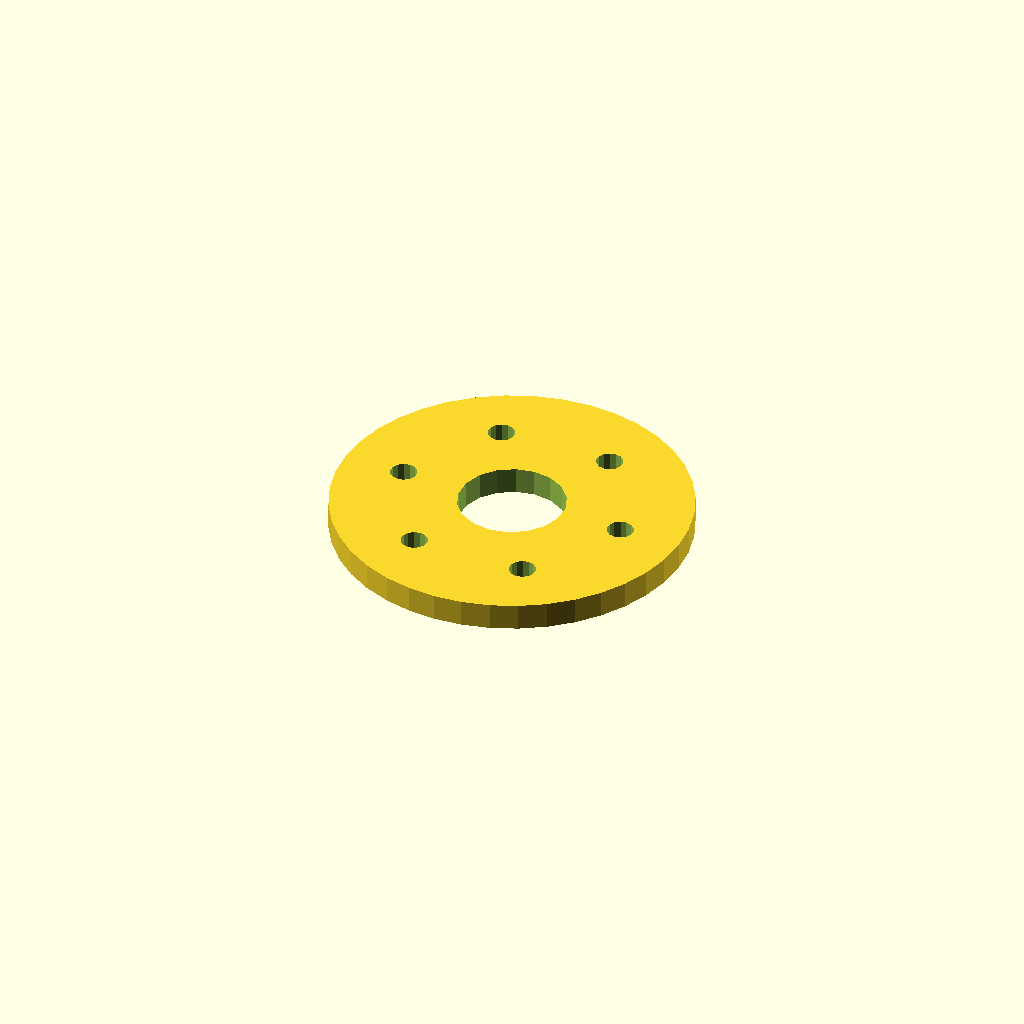
Cell 1: the model at its default parameters.
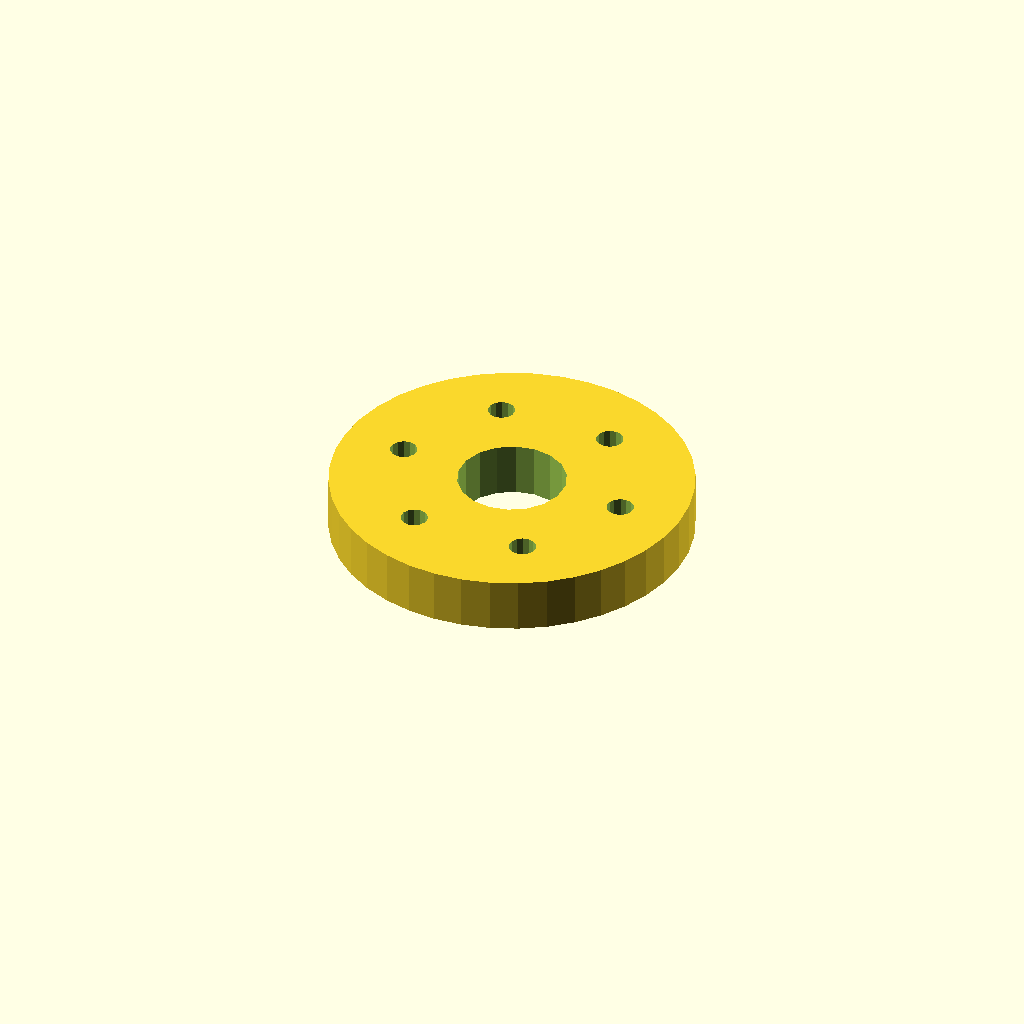
Cell 2 — plate_t set to 12, the other parameters unchanged.
All cells are drawn from one camera (rotation 55°, 0°, 25°, orthographic, colour scheme Cornfield), so only the parameter changes between them.
Source of the model, optional_data/data/sketch4/spacerplates/part_0158.scad:
$fn = 32;

// ----------------------------------------------------------------------
// Spacer plate: round flange R40, 6 bolts
// ----------------------------------------------------------------------

// --- parameters (mm) ---
bore_r = 12;              // centre bore radius
bolt_r = 3;               // bolt hole radius
plate_t = 6;              // plate thickness, Z (extrusion height)
flange_r = 40;            // flange radius
n_bolt = 6;               // bolt hole count
ring_r = 26;              // bolt circle radius
fit_tol = 0.02;           // declared fit tolerance (prompt contract)
free_tol = 0.2;           // declared free tolerance (prompt contract)

profile = [[80, 40], [79.508, 46.257], [78.042, 52.361], [75.64, 58.16], [72.361, 63.511], [68.284, 68.284], [63.511, 72.361], [58.16, 75.64], [52.361, 78.042], [46.257, 79.508], [40, 80], [33.743, 79.508], [27.639, 78.042], [21.84, 75.64], [16.489, 72.361], [11.716, 68.284], [7.639, 63.511], [4.36, 58.16], [1.958, 52.361], [0.492, 46.257], [0, 40], [0.492, 33.743], [1.958, 27.639], [4.36, 21.84], [7.639, 16.489], [11.716, 11.716], [16.489, 7.639], [21.84, 4.36], [27.639, 1.958], [33.743, 0.492], [40, 0], [46.257, 0.492], [52.361, 1.958], [58.16, 4.36], [63.511, 7.639], [68.284, 11.716], [72.361, 16.489], [75.64, 21.84], [78.042, 27.639], [79.508, 33.743]];  // primary outline, 40 points, counter clockwise
void_1 = [[51.78, 42.29], [50.286, 46.18], [47.552, 49.326], [43.907, 51.346], [39.791, 51.998], [35.7, 51.203], [32.127, 49.057], [29.505, 45.818], [28.148, 41.877], [28.22, 37.71], [29.714, 33.82], [32.448, 30.674], [36.093, 28.654], [40.209, 28.002], [44.3, 28.797], [47.873, 30.943], [50.495, 34.182], [51.852, 38.123]];  // centre bore, 18 points
void_2 = [[68.945, 40.572], [68.405, 41.793], [67.389, 42.659], [66.097, 42.998], [64.787, 42.744], [63.716, 41.945], [63.098, 40.762], [63.055, 39.428], [63.595, 38.207], [64.611, 37.341], [65.903, 37.002], [67.213, 37.256], [68.284, 38.055], [68.902, 39.238]];  // bolt hole 1, 14 points
void_3 = [[55.945, 63.089], [55.405, 64.31], [54.389, 65.176], [53.097, 65.515], [51.787, 65.26], [50.716, 64.462], [50.098, 63.279], [50.055, 61.944], [50.595, 60.723], [51.611, 59.857], [52.903, 59.518], [54.213, 59.773], [55.284, 60.571], [55.902, 61.755]];  // bolt hole 2, 14 points
void_4 = [[29.945, 63.089], [29.405, 64.31], [28.389, 65.176], [27.097, 65.515], [25.787, 65.26], [24.716, 64.462], [24.098, 63.279], [24.055, 61.944], [24.595, 60.723], [25.611, 59.857], [26.903, 59.518], [28.213, 59.773], [29.284, 60.571], [29.902, 61.755]];  // bolt hole 3, 14 points
void_5 = [[16.945, 40.572], [16.405, 41.793], [15.389, 42.659], [14.097, 42.998], [12.787, 42.744], [11.716, 41.945], [11.098, 40.762], [11.055, 39.428], [11.595, 38.207], [12.611, 37.341], [13.903, 37.002], [15.213, 37.256], [16.284, 38.055], [16.902, 39.238]];  // bolt hole 4, 14 points
void_6 = [[29.945, 18.056], [29.405, 19.277], [28.389, 20.143], [27.097, 20.482], [25.787, 20.227], [24.716, 19.429], [24.098, 18.245], [24.055, 16.911], [24.595, 15.69], [25.611, 14.824], [26.903, 14.485], [28.213, 14.74], [29.284, 15.538], [29.902, 16.721]];  // bolt hole 5, 14 points
void_7 = [[55.945, 18.056], [55.405, 19.277], [54.389, 20.143], [53.097, 20.482], [51.787, 20.227], [50.716, 19.429], [50.098, 18.245], [50.055, 16.911], [50.595, 15.69], [51.611, 14.824], [52.903, 14.485], [54.213, 14.74], [55.284, 15.538], [55.902, 16.721]];  // bolt hole 6, 14 points

// --- the one profile operation ---
difference() {
  linear_extrude(height = plate_t) polygon(points = profile);
  translate([0, 0, -1])
    linear_extrude(height = plate_t + 2) polygon(points = void_1);
  translate([0, 0, -1])
    linear_extrude(height = plate_t + 2) polygon(points = void_2);
  translate([0, 0, -1])
    linear_extrude(height = plate_t + 2) polygon(points = void_3);
  translate([0, 0, -1])
    linear_extrude(height = plate_t + 2) polygon(points = void_4);
  translate([0, 0, -1])
    linear_extrude(height = plate_t + 2) polygon(points = void_5);
  translate([0, 0, -1])
    linear_extrude(height = plate_t + 2) polygon(points = void_6);
  translate([0, 0, -1])
    linear_extrude(height = plate_t + 2) polygon(points = void_7);
}
Parameter table extracted from the source (name, type, default, range or options):
bore_r: number, default 12
bolt_r: number, default 3
plate_t: number, default 6
flange_r: number, default 40
n_bolt: number, default 6
ring_r: number, default 26
fit_tol: number, default 0.02
free_tol: number, default 0.2
